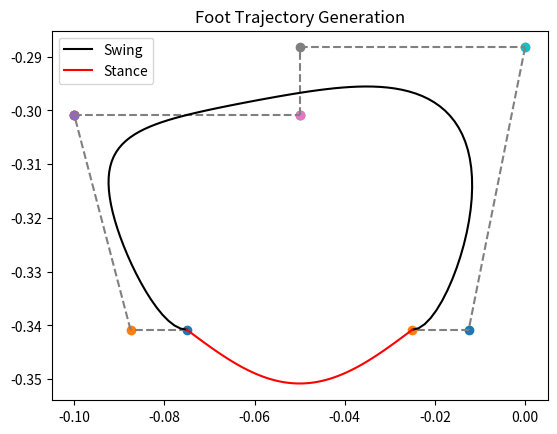

The matplotlib source for this figure: (Note: this script raises an exception after producing the figure.)
import matplotlib.pyplot as plt
import numpy as np
from matplotlib import patches

# https://javascript.info/bezier-curve

# leg length
l = 0.213

calf_lo = -2.82
calf_hi = -0.89

thigh_lo = -0.69
thigh_hi =  4.50

hip_lo = -0.86
hip_hi =  0.86


lspan = 0.025
dx1 = 0.0125
dx2 = 0.0125
stand_floor = -0.8*(2*l)
swing_height = 0.04
dy = 0.0125
delta = 0.01
stand_x = -0.05

points_x = [stand_x + -1.0*lspan,
            stand_x + -1.0*lspan - dx1,
            stand_x + -1.0*lspan - dx1 - dx2,
            stand_x + -1.0*lspan - dx1 - dx2,
            stand_x + -1.0*lspan - dx1 - dx2,
            stand_x + 0.0,
            stand_x + 0.0,
            stand_x + 0.0,
            stand_x + lspan + dx1 + dx2,
            stand_x + lspan + dx1 + dx2,
            stand_x + lspan + dx1,
            stand_x + lspan]
points_y = [stand_floor,
            stand_floor,
            stand_floor + swing_height,
            stand_floor + swing_height,
            stand_floor + swing_height,
            stand_floor + swing_height,
            stand_floor + swing_height,
            stand_floor + swing_height + dy,
            stand_floor + swing_height + dy,
            stand_floor + swing_height + dy,
            stand_floor,
            stand_floor]

# # points_x = [-0.2, -0.2805, -0.300, -0.300, -0.300,   0.0,   0.0,   0.0, 0.3032, 0.3032, 0.2826, 0.200] 
# points_x = [-0.18, -0.2605, -0.280, -0.280, -0.280,   0.0,   0.0,   0.0, 0.2832, 0.2832, 0.2626, 0.180] 
# # points_y = [-0.5, -0.5, -0.3611, -0.3611, -0.3611, -0.3611, -0.3611, -0.3214, -0.3214, -0.3214, -0.5, -0.5]
# points_y = [-0.3, -0.3, -0.1611, -0.1611, -0.1611, -0.1611, -0.1611, -0.1214, -0.1214, -0.1214, -0.3, -0.3]
points = [(points_x[i],points_y[i]) for i in range(len(points_x))]
print(points)

print("Points x")
for px in points_x:
  print(px, end=', ')

print()

print("Points y")
for py in points_y:
  print(round(py+0.05, 6), end=', ')
print()

step = 0.01

# doing it like this bc c++ has no built in factorial program

def fact(n):
  if (n==1 or n==0):
    return 1
  else:
    return fact(n-1)*n


def choose(n,k):
  return fact(n)/(fact(k)*fact(n-k))


def pi(i,order,t,point):
  return choose(order,i)*((1-t)**(order-i))*(t**i)*point


def bez(points, step):
  # points: 1D array
  # Step: step size for parameterization t as it goes from 0 to 1
  order = len(points)
  curve = []
  # had to do this otherwise would crop before I reach 1
  ts = np.arange(0,1.0000001,step)
  for t in ts:
    current = 0
    for i in range(0,order):
      current += pi(i,order-1,t,points[i])
    curve.append(current)
  return curve


def stance(xcoords, delta, y_level):
  res = []
  length = xcoords[0] - xcoords[-1]
  if (length == 0):
    for i in range(0, len(xcoords)):
      ycoord = -1.0*delta*np.sin((np.pi/len(xcoords))*i) + y_level
      res.append(ycoord)
  else:
    for i in range(0, len(xcoords)):
      ycoord = -1.0*delta*np.cos((np.pi/length)*(xcoords[i]-stand_x)) + y_level
      res.append(ycoord)
  return res

curve_x = bez(points_x, step)
curve_y = bez(points_y, step)


sin_x = np.linspace(points_x[-1], points_x[0], 100)
# print("Sin x:", sin_x)
sin_y = stance(sin_x, delta, points_y[0])
# print("siny is:", sin_y)

moving_x = np.concatenate([sin_x, curve_x])
moving_y = np.concatenate([sin_y, curve_y])

# wait_x = np.linspace(moving_x[-1], moving_x[0], 1000)
# wait_y = np.linspace(moving_y[-1], moving_y[0], 1000)

order = len(points)-1


# fig = plt.figure()
# ax = fig.add_subplot()
# ws_circle = patches.Circle((0,0), radius=2*l, facecolor=(0, 1, 0, 0.5), label='Workspace')
# ax.add_patch(ws_circle)
# prev=None
# for n,p in enumerate(points):
#   ax.scatter(p[0], p[1], label='control '+str(n))
#   if prev is not None:
#     ax.plot((prev[0],p[0]),(prev[1],p[1]),linestyle='dashed',color='gray')
#   prev = p
# ax.plot(curve_x,curve_y, color='k')
# ax.plot(sin_x, sin_y, color='r')
# ax.plot(wait_x, wait_y, color='b')
# ax.legend(bbox_to_anchor=(1.1, 1.05))
# ax.set_title("Bezier Curve Generation: Order "+str(order))
# ax.set_xlabel("X")
# ax.set_ylabel("Y")
# ax.set_ylim(top=0.0)
# ax.set_xlim(left=-0.3, right=0.3)
# ax.set_aspect('equal', 'box')
# # fig.tight_layout()
# # fig.layout
# plt.savefig("plots/ws+bezier_"+str(order)+".png")
# plt.show()



prev = None
for n,p in enumerate(points):
  plt.scatter(p[0], p[1]) #, label=str(n))
  if prev is not None:
    plt.plot((prev[0],p[0]),(prev[1],p[1]),linestyle='dashed',color='gray')
  prev = p
plt.plot(curve_x,curve_y, color='k', label='Swing')
plt.plot(sin_x, sin_y, color='r', label='Stance')
# plt.plot(wait_x, wait_y, color='b')
# ax.legend(bbox_to_anchor=(1.0, 1.0))
plt.legend()
plt.title("Foot Trajectory Generation")
plt.savefig("plots/trot.png")
plt.show()

